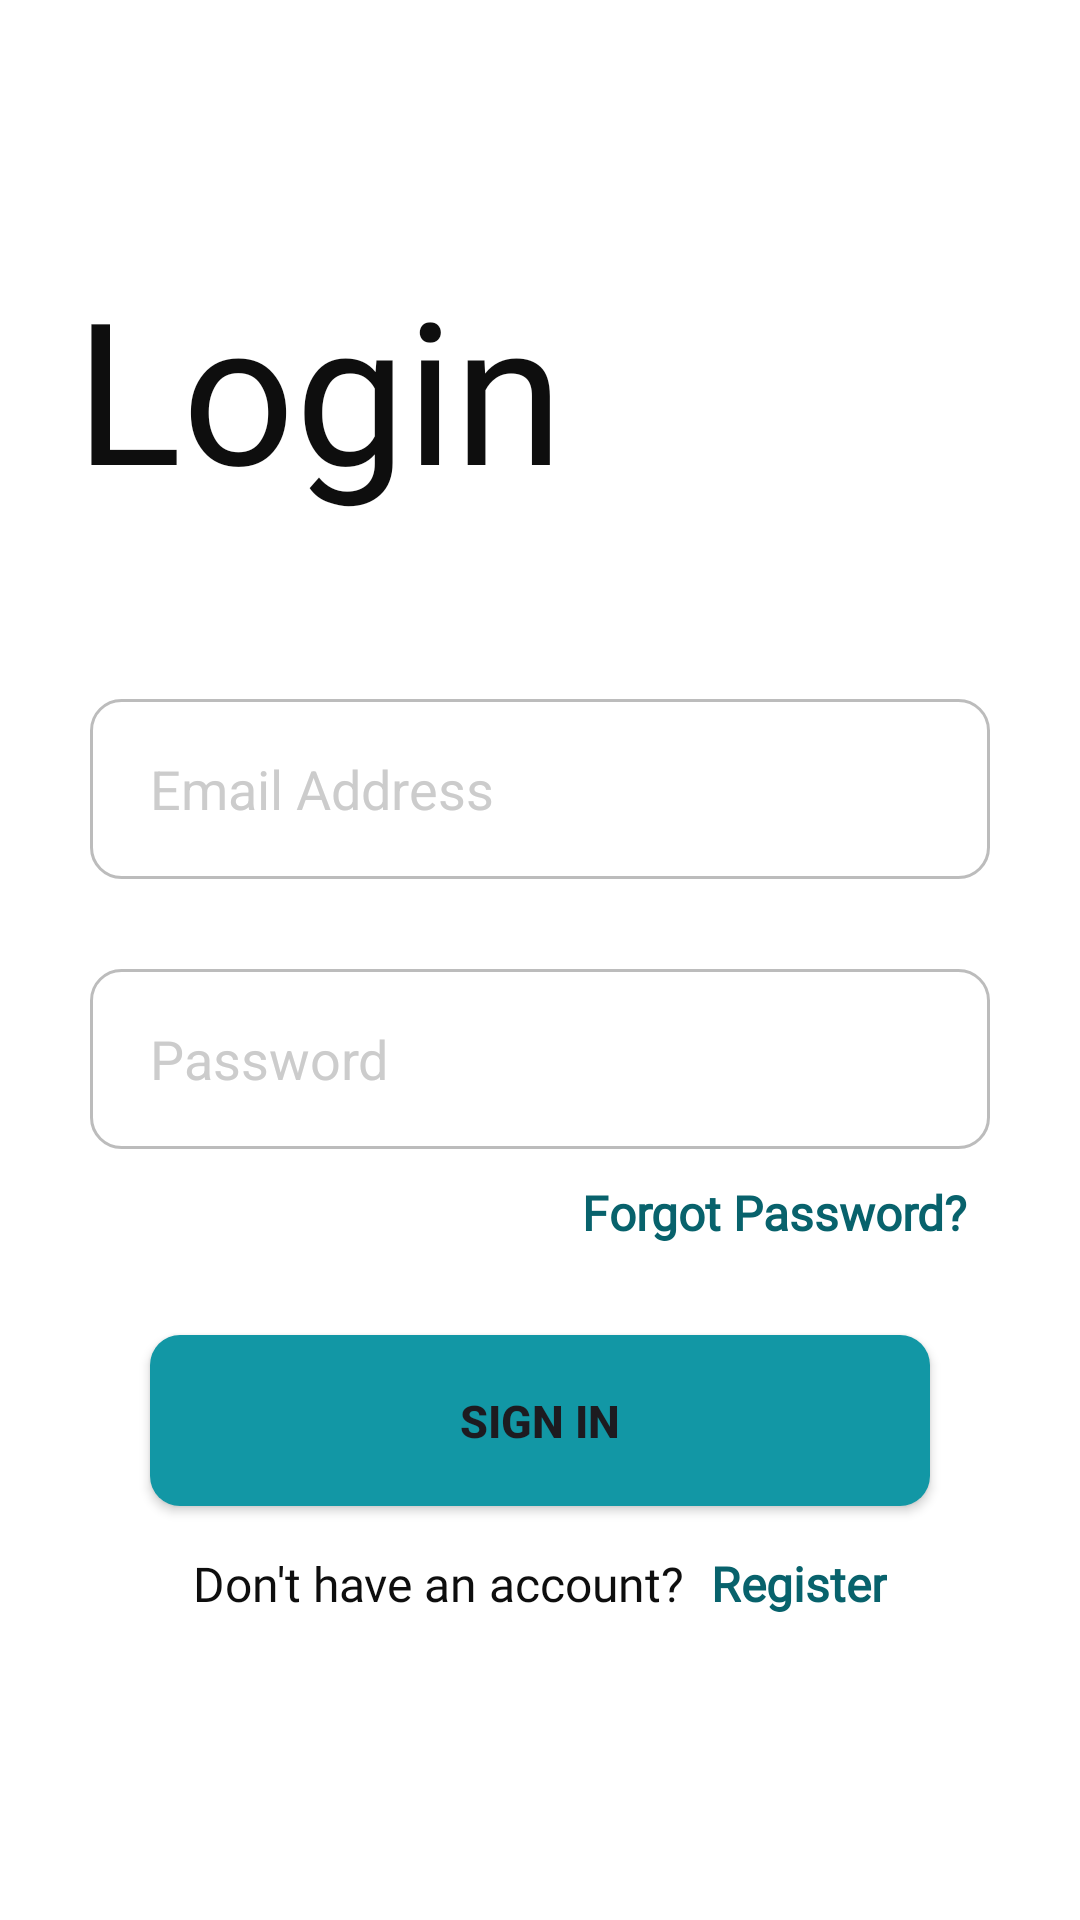

Produce the Android XML layout that renders to this screen, including the resource entries it uses.
<!-- AndroidManifest.xml: application theme Theme.SimpleOLX -->
<!-- res/layout/activity_login.xml -->
<?xml version="1.0" encoding="utf-8"?>
<LinearLayout xmlns:android="http://schemas.android.com/apk/res/android"
    xmlns:app="http://schemas.android.com/apk/res-auto"
    xmlns:tools="http://schemas.android.com/tools"
    android:layout_width="match_parent"
    android:layout_height="match_parent"
    android:orientation="vertical"
    android:background="@color/primary">

    <TextView
        android:id="@+id/textView3"
        android:layout_width="match_parent"
        android:layout_height="wrap_content"
        android:layout_marginLeft="25dp"
        android:layout_marginTop="85dp"
        android:layout_marginBottom="60dp"
        android:fontFamily="@font/texta_heavy"
        android:text="Login"
        android:textColor="@color/black"
        android:textSize="66dp"
        app:layout_constraintEnd_toEndOf="parent"
        app:layout_constraintStart_toStartOf="parent"
        app:layout_constraintTop_toTopOf="parent" />

    <EditText
        android:id="@+id/login_email"
        android:layout_width="match_parent"
        android:layout_height="60dp"

        android:background="@drawable/edit_bg"
        android:paddingLeft="20dp"
        android:drawableLeft="@drawable/baseline_email_24"
        android:drawablePadding="13dp"
        android:drawableTint="@color/black"
        android:ems="10"
        android:layout_marginLeft="30dp"
        android:layout_marginRight="30dp"
        android:hint="Email Address"
        android:inputType="textEmailAddress"
        android:textColor="@color/black"
        android:textColorHint="#cccccc"
        app:layout_constraintBottom_toBottomOf="parent"
        app:layout_constraintHorizontal_bias="0.496"
        app:layout_constraintStart_toStartOf="parent"
        app:layout_constraintTop_toTopOf="parent"
        app:layout_constraintVertical_bias="0.539" />

    <EditText
        android:id="@+id/login_pwd"
        android:layout_width="match_parent"
        android:layout_height="60dp"
        android:layout_margin="30dp"
        android:background="@drawable/edit_bg"
        android:drawableLeft="@drawable/baseline_vpn_key_24"
        android:drawablePadding="13dp"
        android:drawableTint="@color/black"
        android:ems="10"
        android:hint="Password"
        android:inputType="textPassword"
        android:textColor="@color/black"
        android:textColorHint="#cccccc"
        android:paddingLeft="20dp"
        app:layout_constraintBottom_toBottomOf="parent"
        app:layout_constraintEnd_toEndOf="parent"
        app:layout_constraintHorizontal_bias="0.496"
        app:layout_constraintStart_toStartOf="parent"
        app:layout_constraintTop_toTopOf="parent"
        app:layout_constraintVertical_bias="0.629" />

    <TextView
        android:id="@+id/forgotpassword"
        android:layout_width="match_parent"
        android:layout_height="wrap_content"
        android:layout_gravity="center"
        android:layout_marginLeft="5dp"
        android:layout_marginTop="-20dp"
        android:layout_marginEnd="25dp"
        android:layout_marginBottom="30dp"
        android:clickable="true"
        android:fontFamily="@font/texta_bold"
        android:gravity="end"
        android:onClick="forgotPassword"

        android:text=" Forgot Password?"
        android:textColor="#08626C"
        android:textSize="16sp"
        android:textStyle="bold"
        app:layout_constraintBottom_toBottomOf="parent"
        app:layout_constraintEnd_toEndOf="parent"
        app:layout_constraintHorizontal_bias="0.05"
        app:layout_constraintStart_toEndOf="@+id/textView4"
        app:layout_constraintTop_toTopOf="parent"
        app:layout_constraintVertical_bias="0.858" />

    <Button
        android:id="@+id/signinbtn"
        android:layout_width="260dp"
        android:layout_height="57dp"
        android:background="@drawable/btn_bg"
        android:layout_gravity="center"
        android:text="SIGN IN"
        android:textSize="15dp"
        android:textStyle="bold"
        app:layout_constraintBottom_toBottomOf="parent"
        app:layout_constraintEnd_toEndOf="parent"
        app:layout_constraintHorizontal_bias="0.496"
        app:layout_constraintStart_toStartOf="parent"
        app:layout_constraintTop_toTopOf="parent"
        app:layout_constraintVertical_bias="0.795"
        tools:ignore="UsingOnClickInXml" />
    <LinearLayout
        android:layout_width="match_parent"
        android:layout_marginTop="15dp"
        android:gravity="center"
        android:layout_height="wrap_content">

    <TextView
        android:id="@+id/textView4"
        android:layout_width="wrap_content"
        android:layout_height="wrap_content"
        android:text="Don't have an account?"
        android:textColor="@color/black"
        android:textSize="16sp"
        android:fontFamily="@font/texta_medium"
        android:layout_gravity="center"
        app:layout_constraintBottom_toBottomOf="parent"
        app:layout_constraintEnd_toEndOf="parent"
        app:layout_constraintHorizontal_bias="0.34"
        app:layout_constraintStart_toStartOf="parent"
        app:layout_constraintTop_toTopOf="parent"
        app:layout_constraintVertical_bias="0.858" />

    <TextView
        android:id="@+id/regTv"
        android:layout_width="wrap_content"
        android:layout_height="wrap_content"
        android:clickable="true"
        android:onClick="switchToRegisterActivity"
        android:layout_gravity="center"
        android:layout_marginLeft="5dp"
        android:fontFamily="@font/texta_heavy"

        android:textColor="#08626C"
        android:textSize="16sp"
        android:text=" Register"
        android:textStyle="bold"
        app:layout_constraintBottom_toBottomOf="parent"
        app:layout_constraintEnd_toEndOf="parent"
        app:layout_constraintHorizontal_bias="0.05"
        app:layout_constraintStart_toEndOf="@+id/textView4"
        app:layout_constraintTop_toTopOf="parent"
        app:layout_constraintVertical_bias="0.858" />
    </LinearLayout>
</LinearLayout>
<!-- resources referenced by this layout -->
<resources>
  <color name="black">#0E0E0E</color>
  <color name="primary">#ffffff</color>
  <!-- drawable btn_bg (drawable) -->
  <?xml version="1.0" encoding="utf-8"?>
  <shape xmlns:android="http://schemas.android.com/apk/res/android">
  <solid
      android:color="@color/secondary"
      />
      <corners
          android:radius="10dp"
          />
  
  </shape>
  <!-- drawable edit_bg (drawable) -->
  <?xml version="1.0" encoding="utf-8"?>
  <shape xmlns:android="http://schemas.android.com/apk/res/android">
      <stroke
          android:width="1dp"
          android:color="#BCBCBC" />
      <corners android:radius="10dp" />
  </shape>
  <style name="Theme.SimpleOLX" parent="Base.Theme.SimpleOLX" />
  <color name="secondary">#1297A5</color>
  <style name="Base.Theme.SimpleOLX" parent="Theme.Material3.DayNight.NoActionBar">
          
           <item name="colorPrimary">@color/secondary</item>
      </style>
</resources>
